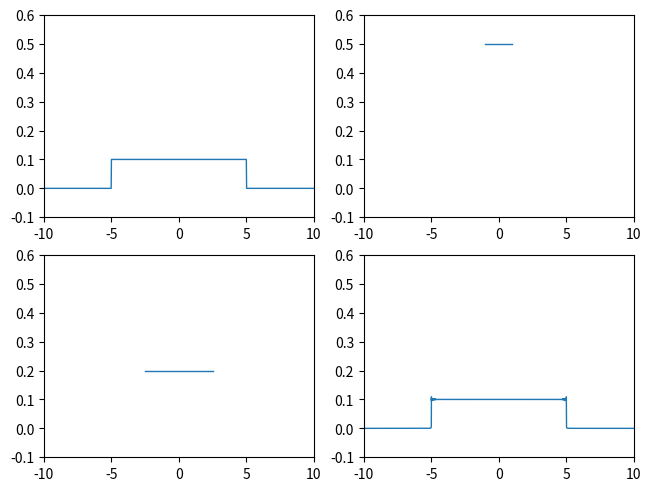

Write the Python code that produced this figure.
import sympy as sp
import numpy as np
import matplotlib.pyplot as plt
from matplotlib.axes import Axes

import matplotlib
matplotlib.rcParams.update({"lines.linewidth": 1,
                            "figure.constrained_layout.use": True})

ax: list[list[Axes]]
fig, ax = plt.subplots(2, 2)

t_sym = sp.symbols("t", real=True)
freq_sym = sp.symbols("f", real=True)
# Here $\sinc x = \frac{\sin x}{x}$ in `sympy`
# Rather than $\sinc x = \frac{\sin\pi x}{\pi x}$ in `numpy`
f_sym = sp.sinc(10*sp.pi * t_sym)

spec_sym = sp.fourier_transform(f_sym, t_sym, freq_sym)
spec_sym = sp.simplify(spec_sym)
print(spec_sym)

F = sp.lambdify(freq_sym, spec_sym, "numpy")
freq = np.linspace(-10, 10, 1000)
ax[0][0].plot(freq, np.abs(F(freq)))
ax[0][0].set_ylim([-0.1, 0.6])
ax[0][0].set_xlim([-10, 10])


Ts = 0.5
fs = 1/Ts
t = np.arange(-100, 100, Ts)
N = len(t)
f = np.sinc(10*t)

spec1 = np.fft.fft(f)*Ts
freq = np.fft.fftfreq(N, Ts)
spec1 = np.fft.fftshift(spec1)
freq = np.fft.fftshift(freq)
ax[0][1].plot(freq, np.abs(spec1))
ax[0][1].set_ylim([-0.1, 0.6])
ax[0][1].set_xlim([-10, 10])


Ts = 0.2
fs = 1/Ts
t = np.arange(-100, 100, Ts)
N = len(t)
f = np.sinc(10*t)

spec2 = np.fft.fft(f)*Ts
freq = np.fft.fftfreq(N, Ts)
spec2 = np.fft.fftshift(spec2)
freq = np.fft.fftshift(freq)
ax[1][0].plot(freq, np.abs(spec2))
ax[1][0].set_ylim([-0.1, 0.6])
ax[1][0].set_xlim([-10, 10])


Ts = 0.01
fs = 1/Ts
t = np.arange(-100, 100, Ts)
N = len(t)
f = np.sinc(10*t)

spec3 = np.fft.fft(f)*Ts
freq = np.fft.fftfreq(N, Ts)
spec3 = np.fft.fftshift(spec3)
freq = np.fft.fftshift(freq)
ax[1][1].plot(freq, np.abs(spec3))
ax[1][1].set_ylim([-0.1, 0.6])
ax[1][1].set_xlim([-10, 10])


plt.show()
